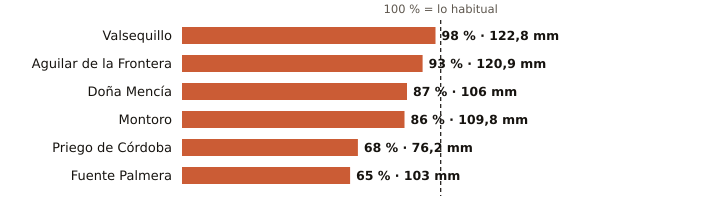

The table this chart was drawn from, first rows:
estacion, provincia, indicativo, mm_otono, referencia_mm, pct, periodo_referencia, hasta, hora
Valsequillo, Córdoba, 4263X, 122.8, 125.6, 98, 2008-2025, 2026-11-19, 8
Aguilar de la Frontera, Córdoba, 5624X, 120.9, 129.4, 93, 2006-2025, 2026-11-19, 8
Doña Mencía, Córdoba, 5427X, 106.0, 121.9, 87, 1991-2020, 2026-11-19, 9
Montoro, Córdoba, 5361X, 109.8, 127.5, 86, 2008-2025, 2026-11-19, 8
Priego de Córdoba, Córdoba, 5412X, 76.2, 111.4, 68, 2008-2023, 2026-11-19, 9
Fuente Palmera, Córdoba, 5470, 103.0, 159.6, 65, 2009-2025, 2026-11-19, 8
